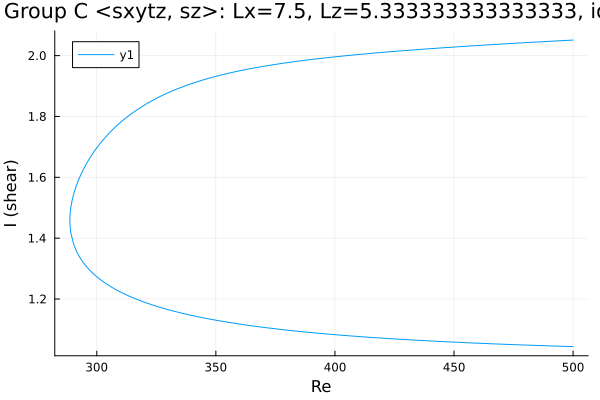

The data file committed next to this chart (first rows):
Re, shear
500.0, 2.051
499.3, 2.051
497.9, 2.05
496.5, 2.05
495.1, 2.049
493.7, 2.048
492.3, 2.048
490.8, 2.047
489.4, 2.047
488, 2.046
486.6, 2.046
485.2, 2.045
483.8, 2.044
482.4, 2.044
480.9, 2.043
479.5, 2.042
479, 2.042
477.6, 2.042
476.2, 2.041
474.8, 2.04
473.4, 2.04
471.9, 2.039
470.5, 2.038
469.1, 2.038
467.7, 2.037
466.3, 2.036
464.9, 2.036
463.5, 2.035
462, 2.034
460.6, 2.034
459.2, 2.033
457.8, 2.032
456.4, 2.031
455, 2.031
453.6, 2.03
452.1, 2.029
450.7, 2.029
449.3, 2.028
447.9, 2.027
446.5, 2.026
445.1, 2.026
443.7, 2.025
442.2, 2.024
440.8, 2.023
439.4, 2.022
438, 2.022
436.6, 2.021
435.2, 2.02
434.4, 2.02
433, 2.019
431.6, 2.018
430.1, 2.017
428.7, 2.016
427.3, 2.015
425.9, 2.014
424.5, 2.014
424.1, 2.013
422.6, 2.012
421.2, 2.011
419.8, 2.011
... 310 more rows
